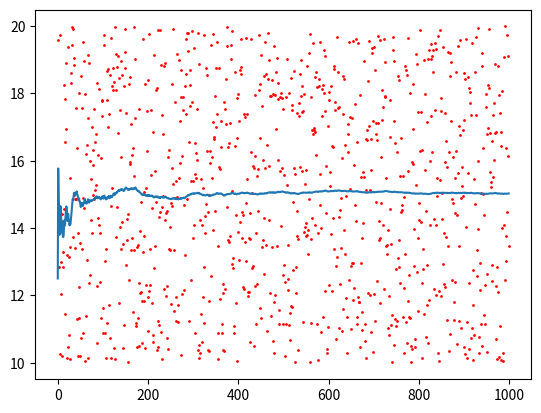

Recreate this plot in Python.
from time import sleep
import numpy as np
import random
from matplotlib import pyplot as plt


class Kalman(object):
    def __init__(self):

        self.__A = np.array([[1, 0], [0, 1]])   # model matrix
        self.__H = np.array([[1, 0], [0, 1]])
        self.__Q = np.array([[0, 0], [0, 1]])
        self.__R = np.array([[1, 0], [0, 1]])
        self.x = np.array([[0, 0], [0, 0]])  # initial value
        self.P = np.array([[6, 0], [0, 1]])

    def inv(self, matrix):
        return np.linalg.inv(matrix)

    def kalmanFilter(self, z):
        # z : sensor value

        xp = self.__A * self.x
        Pp = self.__A * self.P * self.__A.T + self.__Q
        K = Pp * self.__H.T * self.inv(self.__H * Pp * self.__H.T + self.__R)
        self.x = xp + K * (z - self.__H * xp)
        self.P = Pp - K * self.__H * Pp

        return self.x[0][0]


class Sensor(object):
    def __init__(self):
        self.value = 10

    def noise(self):
        return random.random() * 10

    def sense(self):
        return self.value + self.noise()


if __name__ == "__main__":
    kalman = Kalman()
    sensor = Sensor()

    x = []
    data = []
    sensors = []

    for i in range(1000):
        z = sensor.sense()
        val = kalman.kalmanFilter(z)

        x.append(i)
        data.append(val)
        sensors.append(z)

    plt.plot(x, data)
    plt.scatter(x, sensors, c="r", s=1)

    plt.show()
